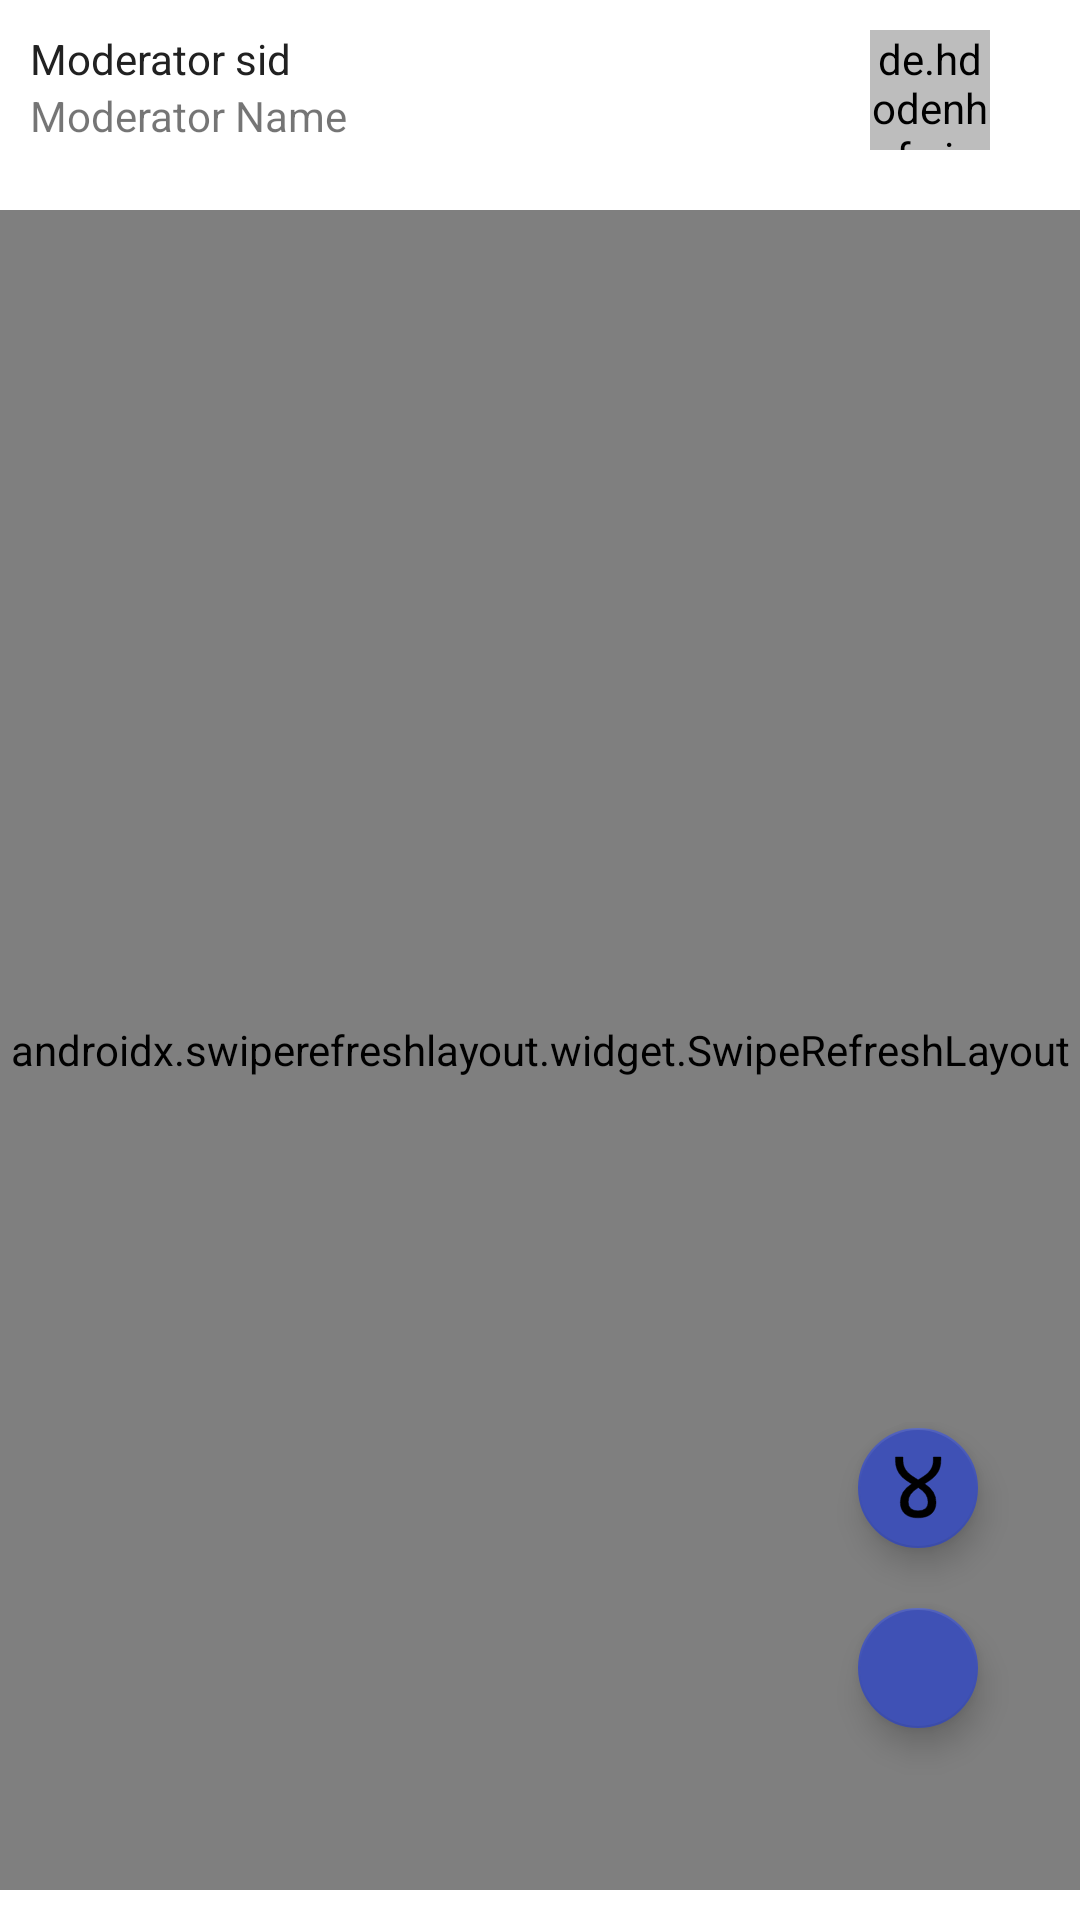

Layout XML and referenced resources for this Android screen:
<!-- AndroidManifest.xml: application theme Materialtheme -->
<!-- res/layout/fragment_myconvos.xml -->
<?xml version="1.0" encoding="utf-8"?>
<androidx.constraintlayout.widget.ConstraintLayout
    xmlns:android="http://schemas.android.com/apk/res/android"
    xmlns:app="http://schemas.android.com/apk/res-auto"
    xmlns:tools="http://schemas.android.com/tools"
    android:layout_width="match_parent"
    android:layout_height="match_parent"
    tools:context=".dashboard.ui.myconvs.MyConvsFragment"
    android:background="#FFFFFF"
    >

<androidx.constraintlayout.widget.ConstraintLayout
    android:id="@+id/dashviewer_lo_mod_all"
    app:layout_constraintTop_toTopOf="parent"
    app:layout_constraintLeft_toLeftOf="parent"
    android:layout_width="match_parent"
    android:layout_height="wrap_content"
    android:background="@drawable/bgkwithshadow"
    android:elevation="4dp"

    >

    <androidx.constraintlayout.widget.ConstraintLayout
        android:id="@+id/dashviewer_lo_mod_details"
        app:layout_constraintTop_toTopOf="parent"
        app:layout_constraintLeft_toLeftOf="parent"
        android:layout_width="match_parent"
        android:layout_height="wrap_content"
        android:padding="10dp"
        >
        <de.hdodenhof.circleimageview.CircleImageView
            android:id="@+id/dashviewer_my_pic"
            app:layout_constraintRight_toRightOf="parent"
            app:layout_constraintTop_toTopOf="parent"
            android:layout_width="40dp"
            android:layout_height="40dp"
            android:layout_marginRight="20dp"
            android:background="@drawable/roundimage"
            android:backgroundTint="#BDBDBD"
            android:layout_gravity="center_vertical"
            android:tint="#212121"
            >
        </de.hdodenhof.circleimageview.CircleImageView>
        <androidx.appcompat.widget.AppCompatTextView
            android:id="@+id/dashviewer_mysid"
            app:layout_constraintLeft_toLeftOf="parent"
            app:layout_constraintTop_toTopOf="parent"
            android:layout_width="match_parent"
            android:layout_height="wrap_content"

            android:text="Moderator sid"
            android:gravity="center_vertical"
            android:textColor="@color/primary_darktext"

            >
        </androidx.appcompat.widget.AppCompatTextView>
        <androidx.appcompat.widget.AppCompatTextView
            android:id="@+id/dashviewer_myname"

            app:layout_constraintLeft_toLeftOf="parent"
            app:layout_constraintTop_toBottomOf="@id/dashviewer_mysid"
            android:layout_width="match_parent"
            android:layout_height="wrap_content"
            android:layout_marginVertical="0dp"
            android:text="Moderator Name"
            android:gravity="center_vertical"
            >
        </androidx.appcompat.widget.AppCompatTextView>
        <androidx.appcompat.widget.SearchView
            app:layout_constraintTop_toBottomOf="@id/dashviewer_myname"
            android:layout_width="match_parent"
            android:layout_height="50dp"
            android:visibility="gone"
            >
        </androidx.appcompat.widget.SearchView>
    </androidx.constraintlayout.widget.ConstraintLayout>

</androidx.constraintlayout.widget.ConstraintLayout>

<androidx.core.widget.NestedScrollView
    android:layout_width="match_parent"
    android:layout_height="0dp"
    android:fillViewport="true"
    android:scrollbars="none"
    app:layout_constraintTop_toBottomOf="@id/dashviewer_lo_mod_all"
    app:layout_constraintBottom_toBottomOf="parent"
    android:background="@color/primary_text"
    >
    <LinearLayout
        android:layout_width="match_parent"
        android:layout_height="wrap_content"
        android:orientation="vertical"

        >
        <androidx.swiperefreshlayout.widget.SwipeRefreshLayout
            xmlns:android="http://schemas.android.com/apk/res/android"
            android:id="@+id/dashviewer_mod_swiperefresh"
            android:layout_width="match_parent"
            android:layout_height="match_parent"
            android:layout_marginVertical="10dp">

            <androidx.recyclerview.widget.RecyclerView
                android:id="@+id/dashviewer_modreqlist"
                android:layout_width="match_parent"
                android:layout_height="match_parent"
                android:layout_marginVertical="5dp">
            </androidx.recyclerview.widget.RecyclerView>

        </androidx.swiperefreshlayout.widget.SwipeRefreshLayout>
    </LinearLayout>

</androidx.core.widget.NestedScrollView>
    <com.google.android.material.floatingactionbutton.FloatingActionButton
        android:id="@+id/dashviewer_newdeb"
        android:layout_width="wrap_content"
        android:layout_height="wrap_content"
        app:layout_constraintBottom_toBottomOf="parent"
        app:layout_constraintRight_toRightOf="parent"
        android:src="@drawable/ic_baseline_add_24"
        android:tint="@color/primary_text"
        app:backgroundTint="@color/primary"
        android:layout_marginRight="30dp"
        android:layout_marginBottom="60dp"
        android:scaleType="fitXY"
        app:fabSize="mini"


        >

    </com.google.android.material.floatingactionbutton.FloatingActionButton>
    <com.google.android.material.floatingactionbutton.FloatingActionButton
        android:id="@+id/dashviewer_info"
        android:layout_width="wrap_content"
        android:layout_height="wrap_content"
        app:layout_constraintBottom_toBottomOf="parent"
        app:layout_constraintRight_toRightOf="parent"
        android:src="@drawable/ic_logosvg"
        android:tint="@color/primary_text"
        android:layout_marginRight="30dp"
        android:layout_marginBottom="120dp"
        app:backgroundTint="@color/primary"
        app:fabSize="mini"
        >

    </com.google.android.material.floatingactionbutton.FloatingActionButton>



</androidx.constraintlayout.widget.ConstraintLayout>
<!-- resources referenced by this layout -->
<resources>
  <color name="primary">#3F51B5</color>
  <color name="primary_darktext">#212121</color>
  <color name="primary_text">#FFFFFF</color>
  <!-- drawable ic_logosvg (drawable) -->
  <vector xmlns:android="http://schemas.android.com/apk/res/android"
      android:width="512dp"
      android:height="512dp"
      android:viewportWidth="135.46667"
      android:viewportHeight="135.46667">
    <path
        android:pathData="m39.464,15.77q0,7.316 2.387,12.707 2.387,5.391 6.392,9.55 4.005,4.159 9.164,7.547 5.16,3.389 10.628,6.777 5.468,-3.389 10.628,-6.777 5.16,-3.389 9.087,-7.547 4.005,-4.159 6.392,-9.55 2.464,-5.391 2.464,-12.707L96.607,9.455h14.17v6.315q0,6.854 -1.617,12.63 -1.54,5.699 -4.621,10.551 -3.003,4.775 -8.24,9.55 -5.16,4.698 -15.942,11.244 11.321,7.47 16.327,16.019 5.006,8.471 5.006,18.791 0,14.016 -8.856,21.718 -8.779,7.624 -25.106,7.624 -16.019,0 -24.644,-7.701 -8.625,-7.701 -8.625,-21.641 0,-10.551 5.16,-18.945 5.16,-8.471 16.25,-15.634 -12.63,-7.547 -18.56,-13.554 -5.853,-6.084 -8.933,-13.477 -3.081,-7.47 -3.081,-17.174L25.294,9.455h14.17zM68.267,66.906q-9.55,5.93 -14.247,12.476 -4.621,6.546 -4.621,14.555 0,8.471 4.852,12.63 4.929,4.082 13.477,4.082 9.01,0 13.939,-4.082 5.006,-4.082 5.006,-12.63 0,-8.009 -4.467,-14.478 -4.467,-6.546 -13.939,-12.553z"
        android:strokeWidth="0.8214674"
        android:fillColor="#FFFFFF"
        android:strokeColor="#FFFFFF"/>
  </vector>
  <!-- drawable roundimage (drawable-hdpi) -->
  <?xml version="1.0" encoding="utf-8"?>
  <shape xmlns:android="http://schemas.android.com/apk/res/android"
      android:shape="rectangle">
      <gradient
          android:startColor="#50d050"
          android:endColor="#008000"
          android:angle="270"/>
  
      <corners
          android:bottomLeftRadius="150dp"
          android:bottomRightRadius="150dp"
          android:topLeftRadius="150dp"
          android:topRightRadius="150dp" />
  </shape>
  <style name="Materialtheme" parent="Theme.MaterialComponents.Light.NoActionBar">
          <item name="windowActionBar">false</item>
          <item name="windowNoTitle">true</item>
          <item name="android:actionBarSize">0dp</item>
      </style>
</resources>
